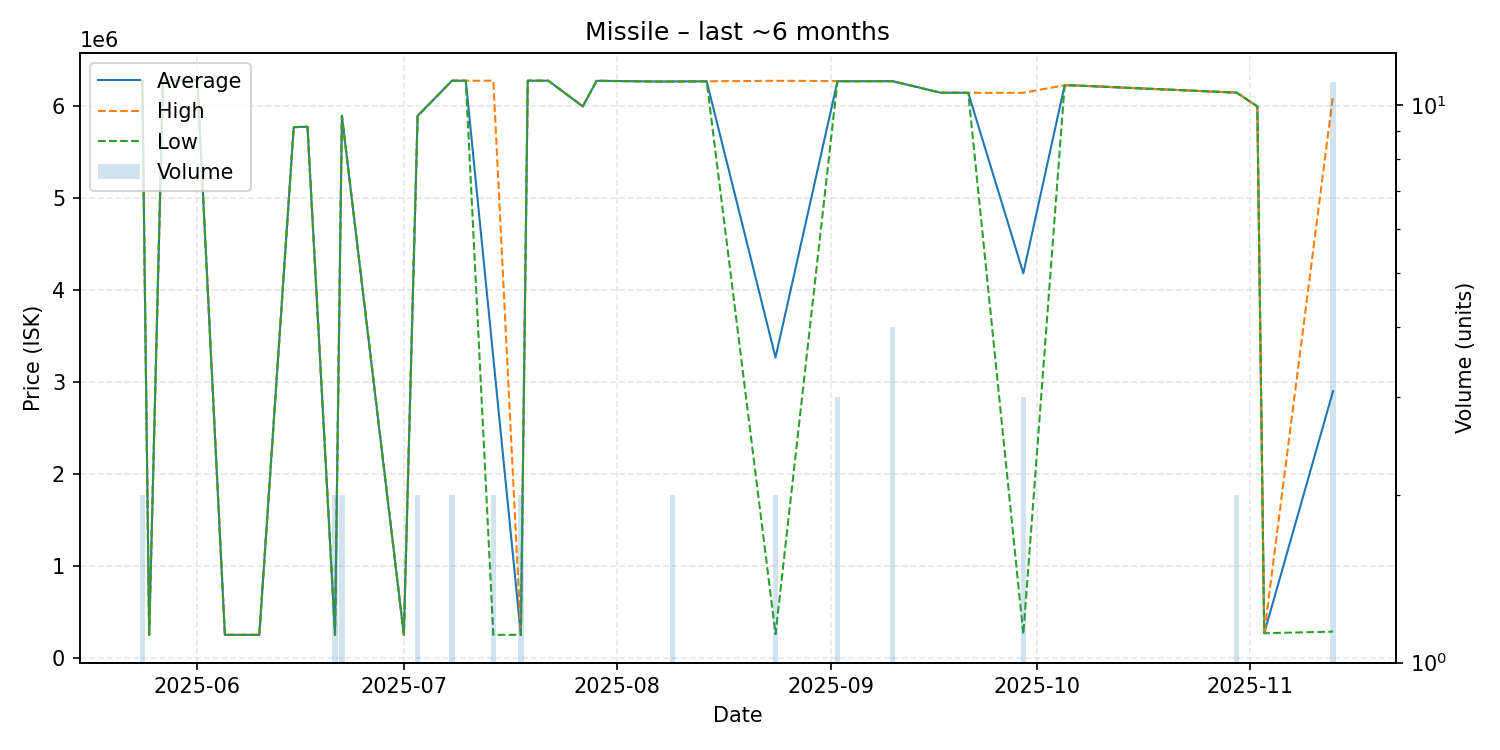

The data file committed next to this chart (first rows):
date, average, highest, lowest, order_count, volume
2025-05-24, 6280000, 6280000, 6280000, 1, 2
2025-05-25, 251000, 251000, 251000, 1, 1
2025-05-27, 6280000, 6280000, 6280000, 1, 1
2025-05-31, 6280000, 6280000, 6280000, 1, 1
2025-06-01, 6280000, 6280000, 6280000, 1, 1
2025-06-05, 251000, 251000, 251000, 1, 1
2025-06-10, 251000, 251000, 251000, 1, 1
2025-06-15, 5775000, 5775000, 5775000, 1, 1
2025-06-17, 5779000, 5779000, 5779000, 1, 1
2025-06-21, 251400, 251400, 251400, 1, 2
2025-06-22, 5898500, 5899000, 5898000, 2, 2
2025-07-01, 251600, 251600, 251600, 1, 1
2025-07-03, 5897500, 5898000, 5897000, 2, 2
2025-07-08, 6280000, 6280000, 6280000, 1, 2
2025-07-10, 6280000, 6280000, 6280000, 1, 1
2025-07-14, 3265800, 6280000, 251600, 2, 2
2025-07-18, 251600, 251600, 251600, 1, 2
2025-07-19, 6280000, 6280000, 6280000, 1, 1
2025-07-22, 6280000, 6280000, 6280000, 1, 1
2025-07-27, 6000000, 6000000, 6000000, 1, 1
2025-07-29, 6279000, 6279000, 6279000, 1, 1
2025-08-07, 6271000, 6271000, 6271000, 1, 1
2025-08-09, 6272000, 6272000, 6272000, 2, 2
2025-08-14, 6273000, 6273000, 6273000, 1, 1
2025-08-24, 3268350, 6279000, 257700, 2, 2
2025-09-02, 6274333, 6276000, 6273500, 3, 3
2025-09-10, 6275000, 6275000, 6275000, 1, 4
2025-09-17, 6149000, 6149000, 6149000, 1, 1
2025-09-20, 6149000, 6149000, 6149000, 1, 1
2025-09-21, 6148000, 6148000, 6148000, 1, 1
2025-09-29, 4185267, 6149000, 257800, 3, 3
2025-10-05, 6230000, 6230000, 6230000, 1, 1
2025-10-06, 6230000, 6230000, 6230000, 1, 1
2025-10-30, 6150000, 6150000, 6150000, 1, 2
2025-11-02, 6000000, 6000000, 6000000, 1, 1
2025-11-03, 269000, 269000, 269000, 1, 1
2025-11-13, 2902500, 6124000, 286300, 3, 11
